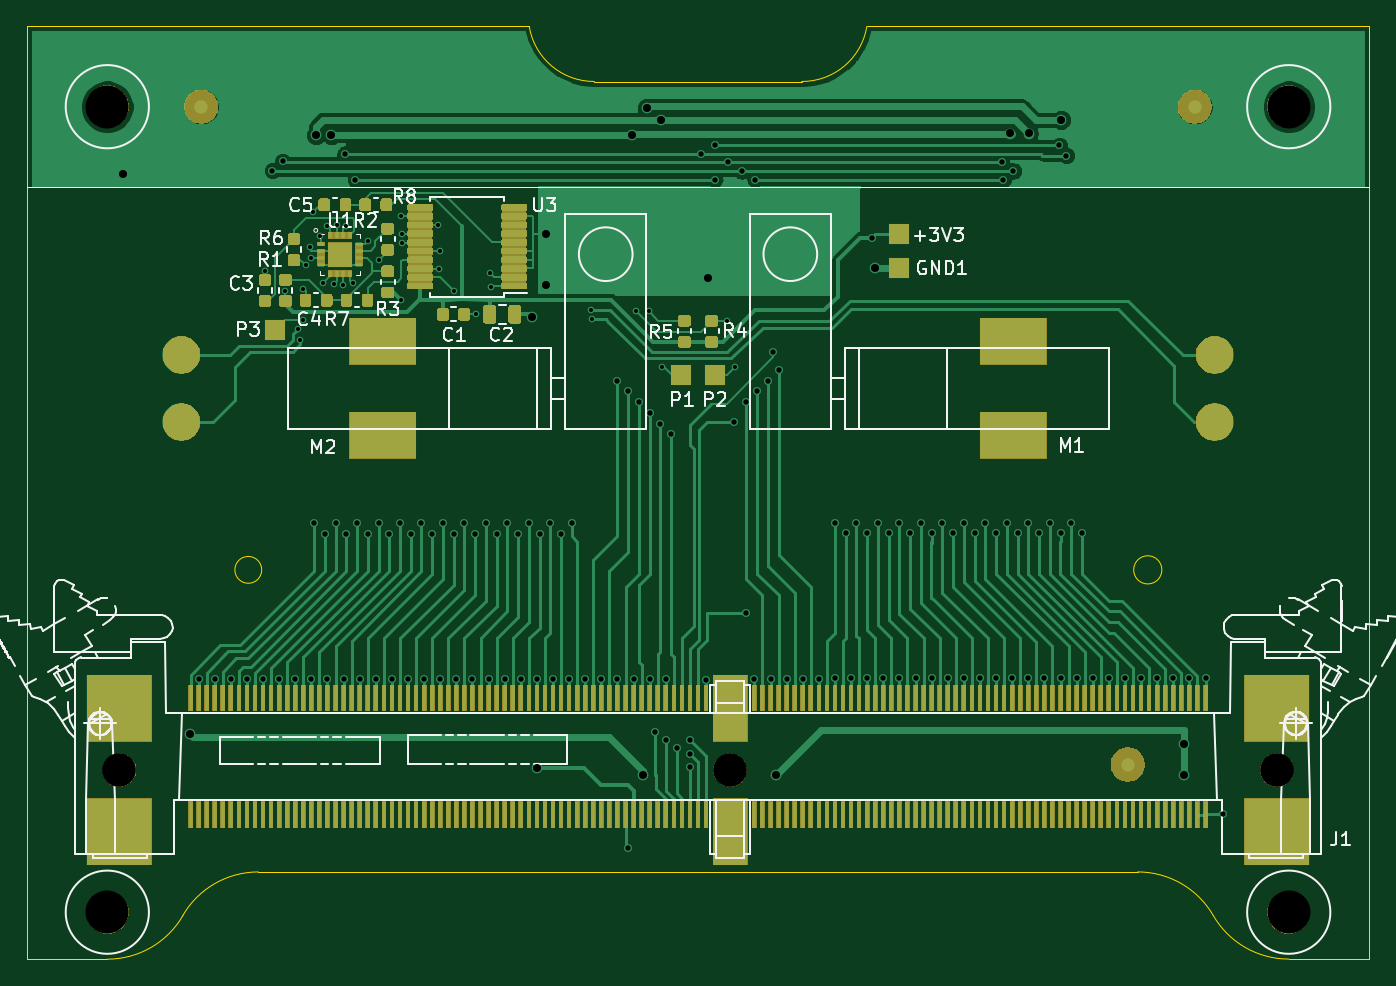
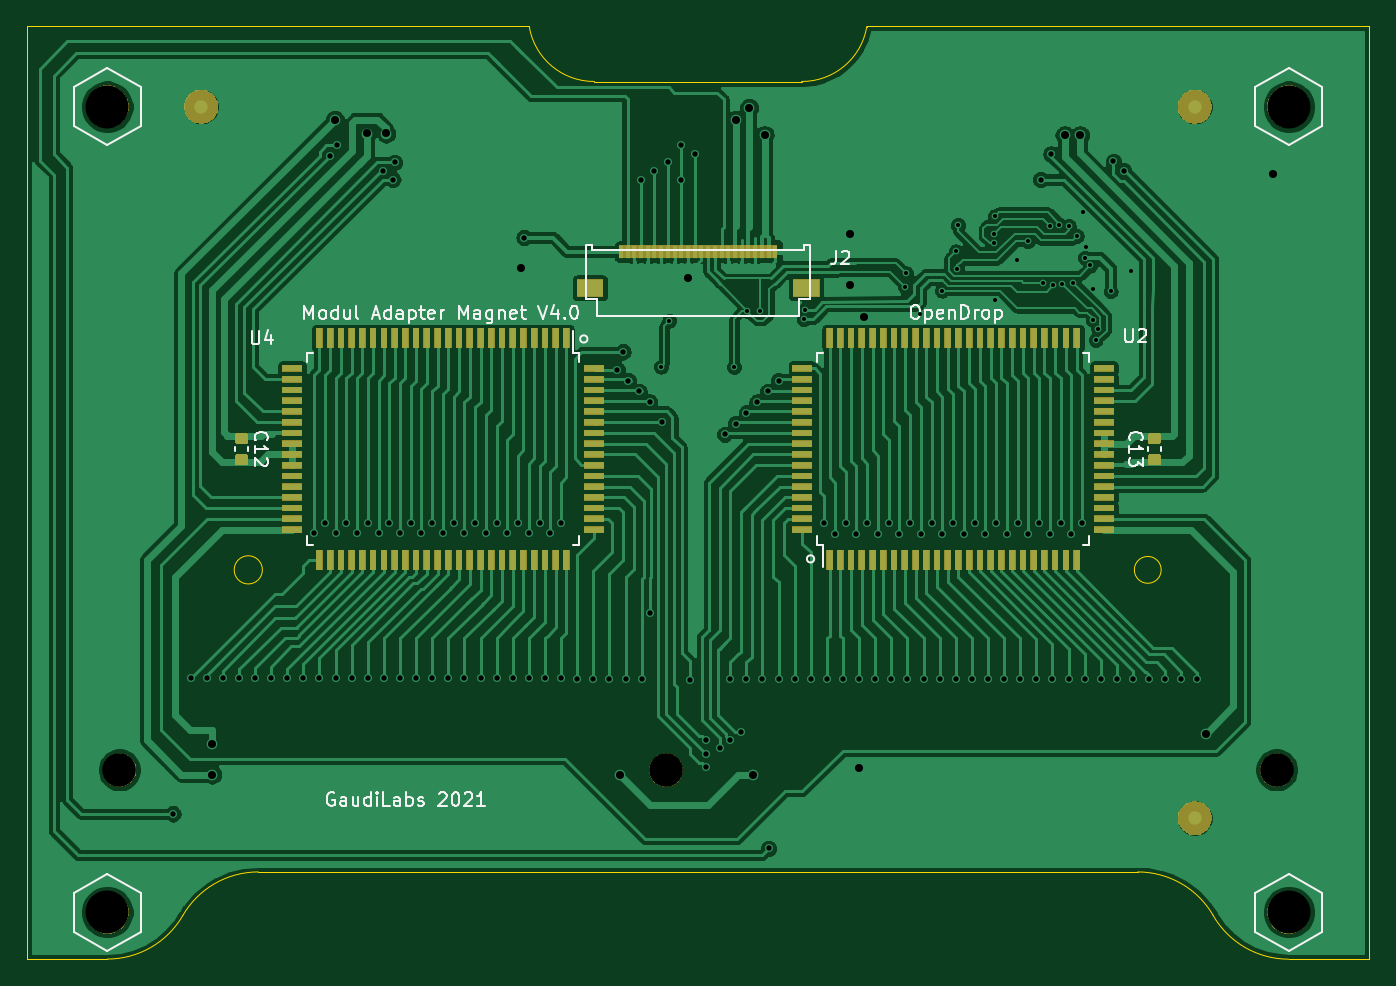
Circuit board: 11 layer files. Board 100.0 x 69.5 mm.
- bottom_copper: ModulAdapterMagnet-B_Cu.gbr (218413 bytes)
- bottom_mask: ModulAdapterMagnet-B_Mask.gbr (36425 bytes)
- paste: ModulAdapterMagnet-B_Paste.gbr (12245 bytes)
- bottom_silk: ModulAdapterMagnet-B_SilkS.gbr (19113 bytes)
- outline: ModulAdapterMagnet-Edge_Cuts.gbr (1580 bytes)
- top_copper: ModulAdapterMagnet-F_Cu.gbr (152515 bytes)
- top_mask: ModulAdapterMagnet-F_Mask.gbr (92489 bytes)
- paste: ModulAdapterMagnet-F_Paste.gbr (84799 bytes)
- top_silk: ModulAdapterMagnet-F_SilkS.gbr (55515 bytes)
- drill: ModulAdapterMagnet-NPTH.drl (434 bytes)
- drill: ModulAdapterMagnet-PTH.drl (3385 bytes)

=== bottom_copper: ModulAdapterMagnet-B_Cu.gbr (218413 bytes, source omitted) ===
=== bottom_mask: ModulAdapterMagnet-B_Mask.gbr (36425 bytes, source omitted) ===
=== paste: ModulAdapterMagnet-B_Paste.gbr (12245 bytes, source omitted) ===
=== bottom_silk: ModulAdapterMagnet-B_SilkS.gbr (19113 bytes, source omitted) ===
=== outline: ModulAdapterMagnet-Edge_Cuts.gbr ===
G04 #@! TF.GenerationSoftware,KiCad,Pcbnew,5.1.5+dfsg1-2build2*
G04 #@! TF.CreationDate,2021-03-31T10:31:05+02:00*
G04 #@! TF.ProjectId,ModulAdapterMagnet,4d6f6475-6c41-4646-9170-7465724d6167,rev?*
G04 #@! TF.SameCoordinates,Original*
G04 #@! TF.FileFunction,Profile,NP*
%FSLAX46Y46*%
G04 Gerber Fmt 4.6, Leading zero omitted, Abs format (unit mm)*
G04 Created by KiCad (PCBNEW 5.1.5+dfsg1-2build2) date 2021-03-31 10:31:05*
%MOMM*%
%LPD*%
G04 APERTURE LIST*
%ADD10C,0.100000*%
G04 APERTURE END LIST*
D10*
X87440000Y-67980000D02*
X87427000Y-68027000D01*
X87440000Y-67980000D02*
X50000000Y-67980000D01*
X107721247Y-72121673D02*
G75*
G03X112573000Y-68027000I28753J4887673D01*
G01*
X92278753Y-72121673D02*
G75*
G02X87427000Y-68027000I-28753J4887673D01*
G01*
X92250000Y-72127000D02*
X107750000Y-72127000D01*
X56000000Y-137500000D02*
X50000000Y-137500000D01*
X144000000Y-137500000D02*
X150000000Y-137500000D01*
X132750417Y-130999277D02*
G75*
G02X138380000Y-134250000I-417J-6500723D01*
G01*
X144004583Y-137492062D02*
G75*
G02X138380000Y-134250000I-4583J6492062D01*
G01*
X61620835Y-134250000D02*
G75*
G02X67250000Y-131000000I5629165J-3250000D01*
G01*
X61629165Y-134250000D02*
G75*
G02X56000000Y-137500000I-5629165J3250000D01*
G01*
X134550000Y-108500000D02*
G75*
G03X134550000Y-108500000I-1050000J0D01*
G01*
X67500000Y-108500000D02*
G75*
G03X67500000Y-108500000I-1000000J0D01*
G01*
X150000000Y-137500000D02*
X150000000Y-67980000D01*
X50000000Y-137500000D02*
X50000000Y-67980000D01*
X67250000Y-131000000D02*
X132750000Y-131000000D01*
X112600000Y-67980000D02*
X150000000Y-67980000D01*
M02*

=== top_copper: ModulAdapterMagnet-F_Cu.gbr (152515 bytes, source omitted) ===
=== top_mask: ModulAdapterMagnet-F_Mask.gbr (92489 bytes, source omitted) ===
=== paste: ModulAdapterMagnet-F_Paste.gbr (84799 bytes, source omitted) ===
=== top_silk: ModulAdapterMagnet-F_SilkS.gbr (55515 bytes, source omitted) ===
=== drill: ModulAdapterMagnet-NPTH.drl ===
M48
; DRILL file {KiCad 5.1.5+dfsg1-2build2} date Mi 31 Mär 2021 10:31:03
; FORMAT={-:-/ absolute / inch / decimal}
; #@! TF.CreationDate,2021-03-31T10:31:03+02:00
; #@! TF.GenerationSoftware,Kicad,Pcbnew,5.1.5+dfsg1-2build2
; #@! TF.FileFunction,NonPlated,1,2,NPTH
FMAT,2
INCH
T1C0.0984
T2C0.1260
%
G90
G05
T1
X2.2402Y-4.8583
X4.0315Y-4.8583
X5.6339Y-4.8583
T2
X5.6693Y-2.9134
X2.2047Y-5.2756
X2.2047Y-2.9134
X5.6693Y-5.2756
T0
M30

=== drill: ModulAdapterMagnet-PTH.drl ===
M48
; DRILL file {KiCad 5.1.5+dfsg1-2build2} date Mi 31 Mär 2021 10:31:03
; FORMAT={-:-/ absolute / inch / decimal}
; #@! TF.CreationDate,2021-03-31T10:31:03+02:00
; #@! TF.GenerationSoftware,Kicad,Pcbnew,5.1.5+dfsg1-2build2
; #@! TF.FileFunction,Plated,1,2,PTH
FMAT,2
INCH
T1C0.0118
T2C0.0157
T3C0.0236
%
G90
G05
T1
X2.666Y-3.395
X2.727Y-3.455
X2.763Y-3.566
X2.771Y-3.597
X2.779Y-3.54
X2.78Y-3.449
X2.787Y-3.379
X2.8Y-3.324
X2.802Y-3.356
X2.809Y-3.221
X2.827Y-3.293
X2.836Y-3.43
X2.85Y-3.263
X2.869Y-3.433
X2.877Y-3.261
X2.895Y-3.437
X2.906Y-3.263
X2.924Y-3.431
X2.97Y-3.308
X3.002Y-3.362
X3.065Y-3.48
X3.067Y-3.235
X3.069Y-3.286
X3.069Y-3.314
X3.175Y-3.261
X3.177Y-3.388
X3.181Y-3.338
X3.221Y-3.453
X3.287Y-3.522
X3.327Y-3.402
X3.331Y-3.441
X3.623Y-3.509
X3.627Y-3.537
X3.755Y-3.512
X3.792Y-3.512
X3.831Y-3.677
X4.021Y-3.541
X4.046Y-3.676
T2
X2.4724Y-4.5906
X2.5197Y-4.5906
X2.5669Y-4.5906
X2.6142Y-4.5906
X2.6614Y-4.5906
X2.689Y-3.101
X2.7087Y-4.5906
X2.719Y-3.074
X2.7559Y-4.5906
X2.8031Y-4.5906
X2.811Y-4.1339
X2.8425Y-4.1654
X2.8504Y-4.5906
X2.874Y-4.1339
X2.8976Y-4.5906
X2.902Y-3.052
X2.9055Y-4.1654
X2.932Y-3.127
X2.937Y-4.1339
X2.9449Y-4.5906
X2.9685Y-4.1654
X2.9921Y-4.5906
X3.0Y-4.1339
X3.0315Y-4.1654
X3.0394Y-4.5906
X3.063Y-4.1339
X3.0866Y-4.5906
X3.0945Y-4.1654
X3.126Y-4.1339
X3.1339Y-4.5906
X3.1575Y-4.1654
X3.1811Y-4.5906
X3.189Y-4.1339
X3.2205Y-4.1654
X3.2283Y-4.5906
X3.252Y-4.1339
X3.2756Y-4.5906
X3.2835Y-4.1654
X3.315Y-4.1339
X3.3228Y-4.5906
X3.3465Y-4.1654
X3.3701Y-4.5906
X3.378Y-4.1339
X3.4094Y-4.1654
X3.4173Y-4.5906
X3.4409Y-4.1339
X3.4646Y-4.5906
X3.4724Y-4.1654
X3.5039Y-4.1339
X3.5118Y-4.5906
X3.5354Y-4.1654
X3.5591Y-4.5906
X3.5669Y-4.1339
X3.6063Y-4.5906
X3.6535Y-4.5906
X3.7008Y-3.7165
X3.7008Y-4.5906
X3.7303Y-5.0886
X3.7323Y-3.748
X3.748Y-4.5906
X3.7638Y-3.7795
X3.7953Y-3.811
X3.7953Y-4.5906
X3.811Y-4.748
X3.8268Y-3.8425
X3.8425Y-4.5906
X3.8425Y-4.7717
X3.8583Y-3.874
X3.874Y-4.7953
X3.9134Y-4.7717
X3.9134Y-4.811
X3.9134Y-4.8504
X3.947Y-3.052
X3.9606Y-4.5945
X3.9862Y-3.127
X3.987Y-3.027
X4.0256Y-3.077
X4.042Y-3.837
X4.065Y-3.102
X4.0787Y-3.7795
X4.0787Y-4.3976
X4.1024Y-4.5906
X4.1043Y-3.127
X4.1102Y-3.748
X4.1417Y-3.7165
X4.1496Y-4.5906
X4.157Y-3.632
X4.1732Y-3.685
X4.1969Y-4.5906
X4.2441Y-4.5906
X4.2913Y-4.5906
X4.3386Y-4.1335
X4.3386Y-4.5902
X4.3701Y-4.165
X4.3858Y-4.5902
X4.4016Y-4.1335
X4.4331Y-4.165
X4.4331Y-4.5902
X4.447Y-3.297
X4.4646Y-4.1335
X4.4803Y-4.5902
X4.4961Y-4.165
X4.5276Y-4.1335
X4.5276Y-4.5902
X4.5591Y-4.165
X4.5748Y-4.5902
X4.5906Y-4.1335
X4.622Y-4.165
X4.622Y-4.5902
X4.6535Y-4.1335
X4.6693Y-4.5902
X4.685Y-4.165
X4.7165Y-4.1335
X4.7165Y-4.5902
X4.748Y-4.165
X4.7638Y-4.5902
X4.7795Y-4.1335
X4.811Y-4.165
X4.811Y-4.5902
X4.827Y-3.077
X4.832Y-3.127
X4.8425Y-4.1335
X4.8583Y-4.5902
X4.862Y-3.102
X4.874Y-4.165
X4.9055Y-4.1335
X4.9055Y-4.5902
X4.937Y-4.165
X4.9528Y-4.5902
X4.9685Y-4.1335
X4.997Y-3.027
X5.0Y-4.165
X5.0Y-4.5902
X5.017Y-3.057
X5.0315Y-4.1335
X5.0472Y-4.5902
X5.063Y-4.165
X5.0945Y-4.5902
X5.1417Y-4.5902
X5.189Y-4.5902
X5.2362Y-4.5902
X5.2835Y-4.5902
X5.3307Y-4.5902
X5.378Y-4.5902
X5.4252Y-4.5902
X5.477Y-4.987
T3
X2.252Y-3.112
X2.447Y-4.752
X2.817Y-2.997
X2.862Y-2.997
X3.45Y-3.53
X3.4646Y-4.8524
X3.492Y-3.287
X3.492Y-3.437
X3.742Y-2.997
X3.777Y-4.872
X3.787Y-2.917
X3.827Y-2.952
X3.967Y-3.417
X4.167Y-4.872
X4.457Y-3.387
X4.852Y-2.992
X4.907Y-2.992
X5.002Y-2.952
X5.362Y-4.782
X5.362Y-4.872
T0
M30

